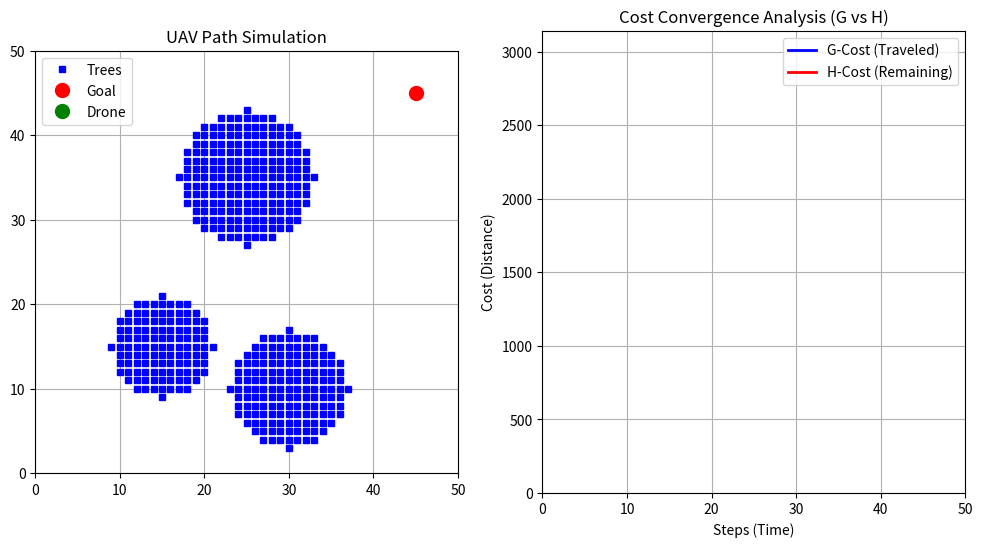

Here is the Python script that generated this plot:
import heapq
import numpy as np
import matplotlib.pyplot as plt
from matplotlib.animation import FuncAnimation

# --- 1. 노드 클래스 ---
class Node:
    def __init__(self, parent=None, position=None):
        self.parent = parent
        self.position = position
        self.g = 0
        self.h = 0
        self.f = 0

    def __eq__(self, other):
        return self.position == other.position

    def __lt__(self, other):
        return self.f < other.f

# --- 2. A* 알고리즘 ---
def astar(maze, start, end):
    start_node = Node(None, start)
    end_node = Node(None, end)
    open_list = []
    closed_list = []
    heapq.heappush(open_list, (start_node.f, start_node))
    
    movements = [(-1, 0), (1, 0), (0, -1), (0, 1), 
                 (-1, -1), (-1, 1), (1, -1), (1, 1)]

    while open_list:
        current_node = heapq.heappop(open_list)[1]
        closed_list.append(current_node)

        if current_node == end_node:
            path = []
            current = current_node
            while current is not None:
                # 시각화 그래프를 위해 (좌표, G값, H값)을 튜플로 저장
                path.append((current.position, current.g, current.h))
                current = current.parent
            return path[::-1]

        children = []
        for new_position in movements:
            node_position = (current_node.position[0] + new_position[0], 
                             current_node.position[1] + new_position[1])

            if (node_position[0] > (len(maze) - 1) or 
                node_position[0] < 0 or 
                node_position[1] > (len(maze[0]) -1) or 
                node_position[1] < 0):
                continue
            if maze[node_position[0]][node_position[1]] == 1:
                continue

            new_node = Node(current_node, node_position)
            children.append(new_node)

        for child in children:
            if child in closed_list:
                continue
            
            child.g = current_node.g + 1
            child.h = ((child.position[0] - end_node.position[0]) ** 2) + \
                      ((child.position[1] - end_node.position[1]) ** 2)
            child.f = child.g + child.h

            if len([open_node for open_node in open_list if child == open_node[1] and child.g > open_node[1].g]) > 0:
                continue
            heapq.heappush(open_list, (child.f, child))
    return None

# --- 3. 환경 설정 ---
def create_environment():
    width, height = 50, 50
    maze = np.zeros((width, height))
    obstacles = [(15, 15, 6), (30, 10, 7), (25, 35, 8)]
    for ox, oy, r in obstacles:
        for x in range(width):
            for y in range(height):
                if (x - ox)**2 + (y - oy)**2 <= r**2:
                    maze[x][y] = 1
    return maze

# --- 4. 메인 실행 및 그래프 시각화 ---
maze = create_environment()
start = (5, 5)
end = (45, 45)

path_data = astar(maze, start, end)

if path_data:
    # 데이터 분리 (좌표, G값, H값)
    path_coords = [p[0] for p in path_data]
    g_vals = [p[1] for p in path_data]
    h_vals = [p[2] for p in path_data]
    steps = list(range(len(path_data)))

    # [중요] 1행 2열의 그래프 생성 (왼쪽: 맵, 오른쪽: 분석 그래프)
    fig, (ax1, ax2) = plt.subplots(1, 2, figsize=(12, 6))
    
    # --- 왼쪽: 드론 맵 ---
    ax1.set_title("UAV Path Simulation")
    ax1.set_xlim(0, 50)
    ax1.set_ylim(0, 50)
    ax1.set_aspect('equal')
    ax1.grid(True)
    
    # 장애물, 목적지 그리기
    obstacle_x, obstacle_y = np.where(maze == 1)
    ax1.plot(obstacle_x, obstacle_y, 'bs', markersize=4, label='Trees')
    ax1.plot(end[0], end[1], 'ro', markersize=10, label='Goal')
    
    # 드론 점과 경로선 초기화
    drone_dot, = ax1.plot([], [], 'go', markersize=10, label='Drone')
    path_line, = ax1.plot([], [], 'k--', alpha=0.3)
    ax1.legend(loc='upper left')

    # --- 오른쪽: 비용 분석 그래프 ---
    ax2.set_title("Cost Convergence Analysis (G vs H)")
    ax2.set_xlim(0, len(path_data))
    ax2.set_ylim(0, max(max(g_vals), max(h_vals)) + 100)
    ax2.set_xlabel("Steps (Time)")
    ax2.set_ylabel("Cost (Distance)")
    ax2.grid(True)

    # 그래프 선 초기화
    line_g, = ax2.plot([], [], 'b-', linewidth=2, label='G-Cost (Traveled)')
    line_h, = ax2.plot([], [], 'r-', linewidth=2, label='H-Cost (Remaining)')
    ax2.legend()

    # --- 애니메이션 함수 ---
    def init():
        drone_dot.set_data([], [])
        path_line.set_data([], [])
        line_g.set_data([], [])
        line_h.set_data([], [])
        return drone_dot, path_line, line_g, line_h

    def update(frame):
        # 1. 왼쪽 맵 업데이트
        x, y = path_coords[frame]
        drone_dot.set_data([x], [y])
        
        # 지나온 경로 그리기
        visited_x = [p[0] for p in path_coords[:frame+1]]
        visited_y = [p[1] for p in path_coords[:frame+1]]
        path_line.set_data(visited_x, visited_y)

        # 2. 오른쪽 그래프 업데이트
        current_steps = steps[:frame+1]
        current_g = g_vals[:frame+1]
        current_h = h_vals[:frame+1]
        
        line_g.set_data(current_steps, current_g)
        line_h.set_data(current_steps, current_h)

        return drone_dot, path_line, line_g, line_h

    # repeat=False를 추가하여 한 번만 재생되도록 설정
    ani = FuncAnimation(fig, update, frames=len(path_data), init_func=init, blit=True, interval=50, repeat=False)

    # 로컬 창을 띄우는 함수 (VS Code 실행용)
    plt.show()

else:
    print("경로를 찾을 수 없습니다.")
